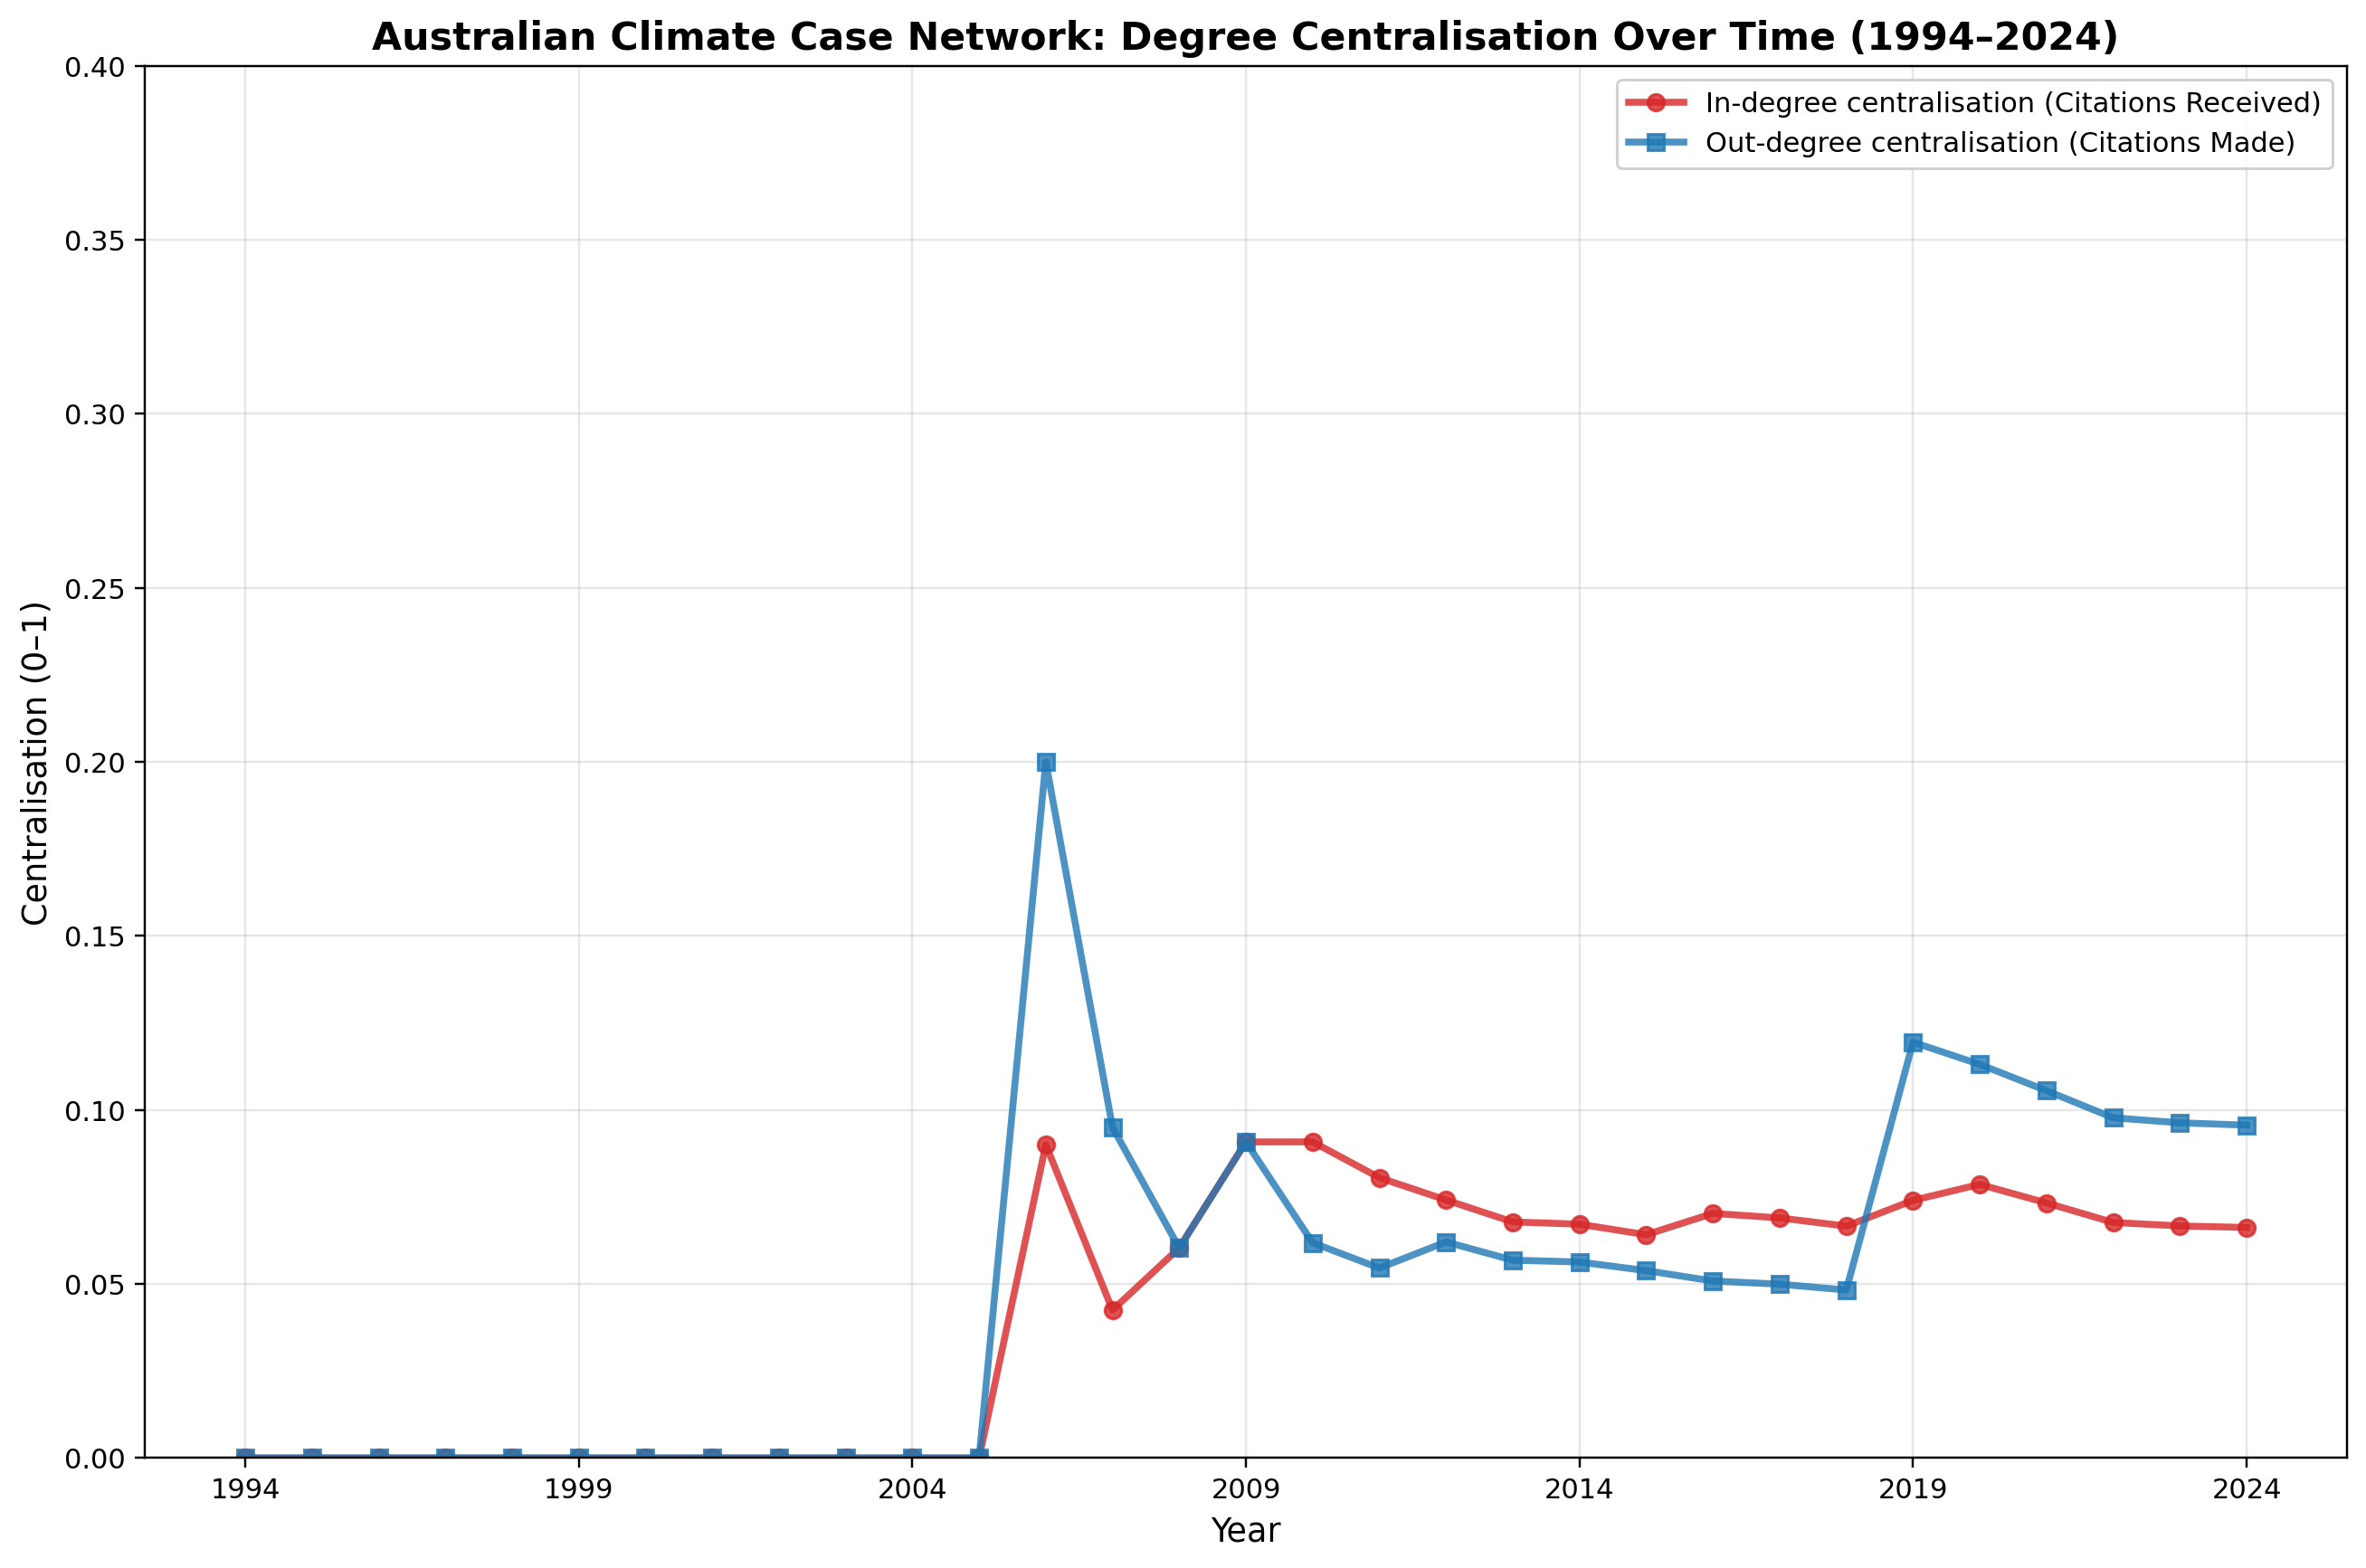

Values plotted in this chart, from the file beside it:
Year, Nodes, Edges, InDegreeCentralisation, OutDegreeCentralisation
1994, 1, 0, 0.0, 0.0
1995, 1, 0, 0.0, 0.0
1996, 1, 0, 0.0, 0.0
1997, 1, 0, 0.0, 0.0
1998, 1, 0, 0.0, 0.0
1999, 1, 0, 0.0, 0.0
2000, 1, 0, 0.0, 0.0
2001, 2, 0, 0.0, 0.0
2002, 2, 0, 0.0, 0.0
2003, 2, 0, 0.0, 0.0
2004, 4, 0, 0.0, 0.0
2005, 5, 0, 0.0, 0.0
2006, 11, 2, 0.09, 0.2
2007, 21, 4, 0.0425, 0.095
2008, 32, 6, 0.06035, 0.06035
2009, 51, 28, 0.0908, 0.0908
2010, 71, 52, 0.09082, 0.06184
2011, 79, 63, 0.08054, 0.05457
2012, 85, 72, 0.07412, 0.06207
2013, 93, 77, 0.06782, 0.05683
2014, 94, 77, 0.06718, 0.05631
2015, 99, 77, 0.06414, 0.05383
2016, 105, 80, 0.07027, 0.05085
2017, 107, 81, 0.06897, 0.04993
2018, 111, 82, 0.06661, 0.04826
2019, 112, 96, 0.07402, 0.1195
2020, 118, 104, 0.0786, 0.1131
2021, 126, 115, 0.07328, 0.1055
2022, 135, 135, 0.06767, 0.09774
2023, 137, 137, 0.06666, 0.09629
2024, 138, 137, 0.06623, 0.09564
